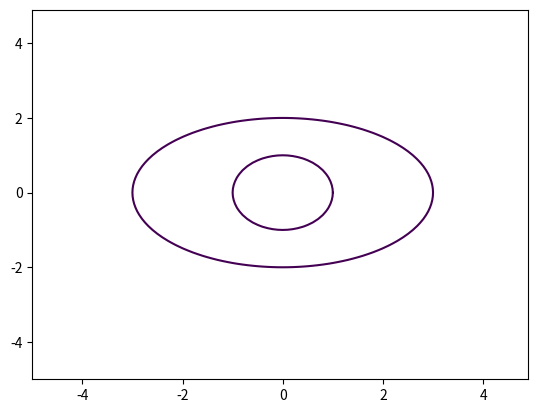

Recreate this plot in Python.
import matplotlib.pyplot as plt
import numpy as np
def circlea_plotter(R=2,a=3,b=2,title='circlea_plotter'):
    x=np.arange(-5,5,0.1)
    y=np.arange(-5,5,0.1)
    X,Y=np.meshgrid(x,y)
    fxy=X**2+Y**2
    plt.contour(X,Y,fxy,levels=[R**2])
    fxy=X**2/a**2+Y**2/b**2
    plt.contour(X,Y,fxy,levels=[1])
    plt.show()
circlea_plotter(1)

    